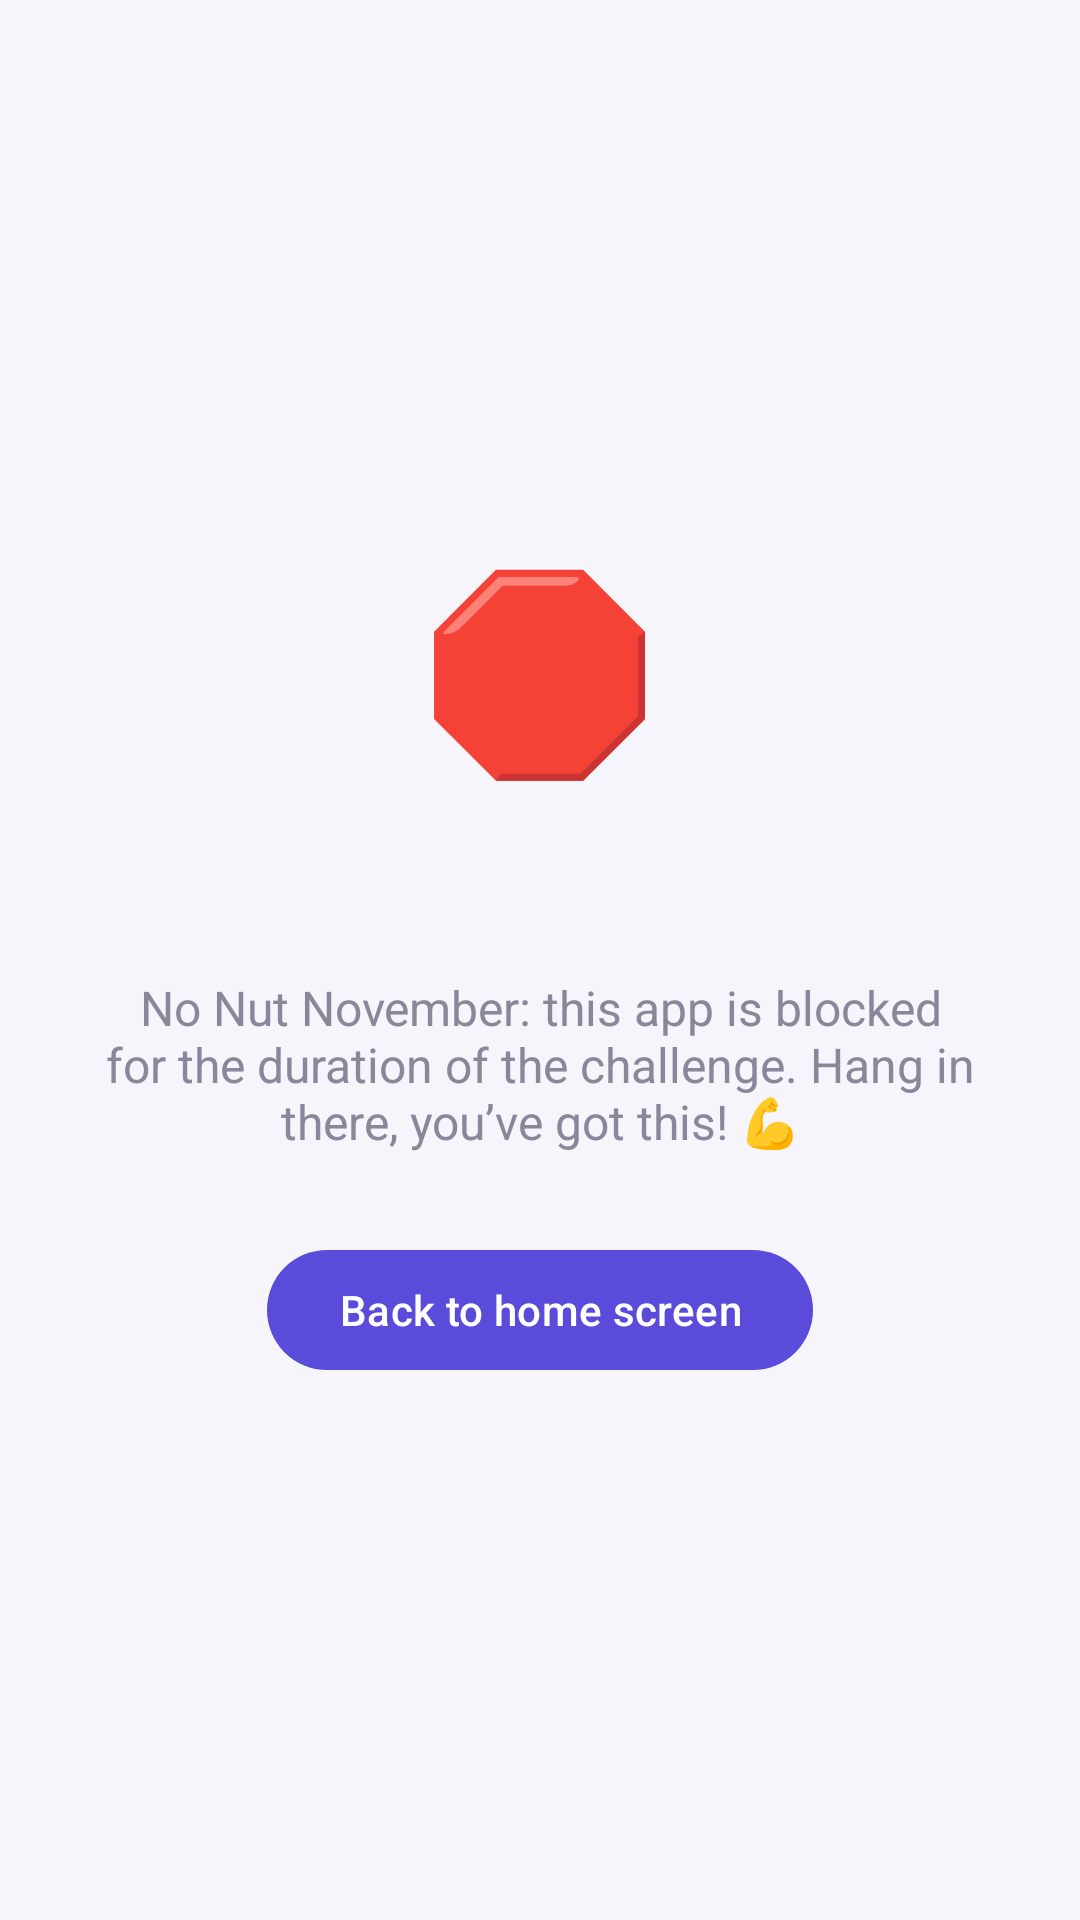

Android layout source for this screen:
<!-- AndroidManifest.xml: application theme Theme.PBlock -->
<!-- res/layout/activity_blocked.xml -->
<?xml version="1.0" encoding="utf-8"?>
<LinearLayout xmlns:android="http://schemas.android.com/apk/res/android"
    android:layout_width="match_parent"
    android:layout_height="match_parent"
    android:background="@color/pb_bg"
    android:gravity="center"
    android:orientation="vertical">

    <LinearLayout
        android:layout_width="match_parent"
        android:layout_height="wrap_content"
        android:gravity="center_horizontal"
        android:orientation="vertical"
        android:padding="32dp">

        <TextView
            android:layout_width="wrap_content"
            android:layout_height="wrap_content"
            android:text="@string/blocked_emoji"
            android:textSize="64sp" />

        <TextView
            android:id="@+id/blockedTitle"
            android:layout_width="wrap_content"
            android:layout_height="wrap_content"
            android:layout_marginTop="16dp"
            android:gravity="center"
            android:textColor="@color/pb_text"
            android:textSize="24sp"
            android:textStyle="bold" />

        <TextView
            android:id="@+id/blockedText"
            android:layout_width="wrap_content"
            android:layout_height="wrap_content"
            android:layout_marginTop="12dp"
            android:gravity="center"
            android:text="@string/blocked_text"
            android:textColor="@color/pb_muted"
            android:textSize="16sp" />

        <com.google.android.material.button.MaterialButton
            android:id="@+id/btnBlockedHome"
            android:layout_width="wrap_content"
            android:layout_height="wrap_content"
            android:layout_marginTop="28dp"
            android:text="@string/btn_home" />
    </LinearLayout>
</LinearLayout>
<!-- resources referenced by this layout -->
<resources>
  <color name="pb_bg">#FFF6F5FB</color>
  <color name="pb_muted">#FF8A879A</color>
  <color name="pb_text">#FF1C1B22</color>
  <string name="blocked_emoji" translatable="false">🛑</string>
  <string name="blocked_text">No Nut November: this app is blocked for the duration of the challenge. Hang in there, you’ve got this! 💪</string>
  <string name="btn_home">Back to home screen</string>
  <style name="Theme.PBlock" parent="Base.Theme.PBlock">
          <item name="android:windowLightStatusBar">true</item>
          <item name="android:windowLightNavigationBar">true</item>
      </style>
  <style name="Base.Theme.PBlock" parent="Theme.Material3.DayNight.NoActionBar">
          <item name="colorPrimary">@color/pb_primary</item>
          <item name="colorOnPrimary">@color/pb_on_primary</item>
          <item name="colorPrimaryContainer">@color/pb_primary_container</item>
          <item name="colorOnPrimaryContainer">@color/pb_on_primary_container</item>
          <item name="colorSecondary">@color/pb_secondary</item>
          <item name="colorOnSecondary">@color/pb_on_secondary</item>
          <item name="colorSecondaryContainer">@color/pb_secondary_container</item>
          <item name="colorOnSecondaryContainer">@color/pb_on_secondary_container</item>
          <item name="android:colorBackground">@color/pb_bg</item>
          <item name="colorOnBackground">@color/pb_text</item>
          <item name="colorSurface">@color/pb_surface</item>
          <item name="colorOnSurface">@color/pb_on_surface</item>
          <item name="colorSurfaceVariant">@color/pb_surface_variant</item>
          <item name="colorOnSurfaceVariant">@color/pb_on_surface_variant</item>
          <item name="colorSurfaceContainerLowest">@color/pb_container_lowest</item>
          <item name="colorSurfaceContainerLow">@color/pb_container_low</item>
          <item name="colorSurfaceContainer">@color/pb_container</item>
          <item name="colorSurfaceContainerHigh">@color/pb_container_high</item>
          <item name="colorSurfaceContainerHighest">@color/pb_container_highest</item>
          <item name="colorSurfaceInverse">@color/pb_inverse_surface</item>
          <item name="colorOnSurfaceInverse">@color/pb_inverse_on_surface</item>
          <item name="colorPrimaryInverse">@color/pb_inverse_primary</item>
          <item name="colorOutline">@color/pb_outline</item>
          <item name="colorOutlineVariant">@color/pb_outline_variant</item>
          <item name="colorError">@color/pb_error</item>
          <item name="colorOnError">@color/pb_on_error</item>
          <item name="android:textColorPrimary">@color/pb_text</item>
          <item name="android:textColorSecondary">@color/pb_on_surface_variant</item>
      </style>
  <color name="pb_primary">#FF5B4BDB</color>
  <color name="pb_on_primary">#FFFFFFFF</color>
  <color name="pb_primary_container">#FFE4DFFF</color>
  <color name="pb_on_primary_container">#FF170065</color>
  <color name="pb_secondary">#FF5E5A71</color>
  <color name="pb_on_secondary">#FFFFFFFF</color>
  <color name="pb_secondary_container">#FFE5E0F9</color>
  <color name="pb_on_secondary_container">#FF1C1A2E</color>
  <color name="pb_surface">#FFFFFFFF</color>
  <color name="pb_on_surface">#FF1C1B22</color>
  <color name="pb_surface_variant">#FFE5E1EC</color>
  <color name="pb_on_surface_variant">#FF5F5C6E</color>
  <color name="pb_container_lowest">#FFFFFFFF</color>
  <color name="pb_container_low">#FFF7F5FC</color>
  <color name="pb_container">#FFF1EFF8</color>
  <color name="pb_container_high">#FFEBE9F3</color>
  <color name="pb_container_highest">#FFE5E3EE</color>
  <color name="pb_inverse_surface">#FF312F38</color>
  <color name="pb_inverse_on_surface">#FFF3EFF9</color>
  <color name="pb_inverse_primary">#FFC5BCFF</color>
  <color name="pb_outline">#FF79768A</color>
  <color name="pb_outline_variant">#FFC9C5D6</color>
  <color name="pb_error">#FFBA1A1A</color>
  <color name="pb_on_error">#FFFFFFFF</color>
</resources>
